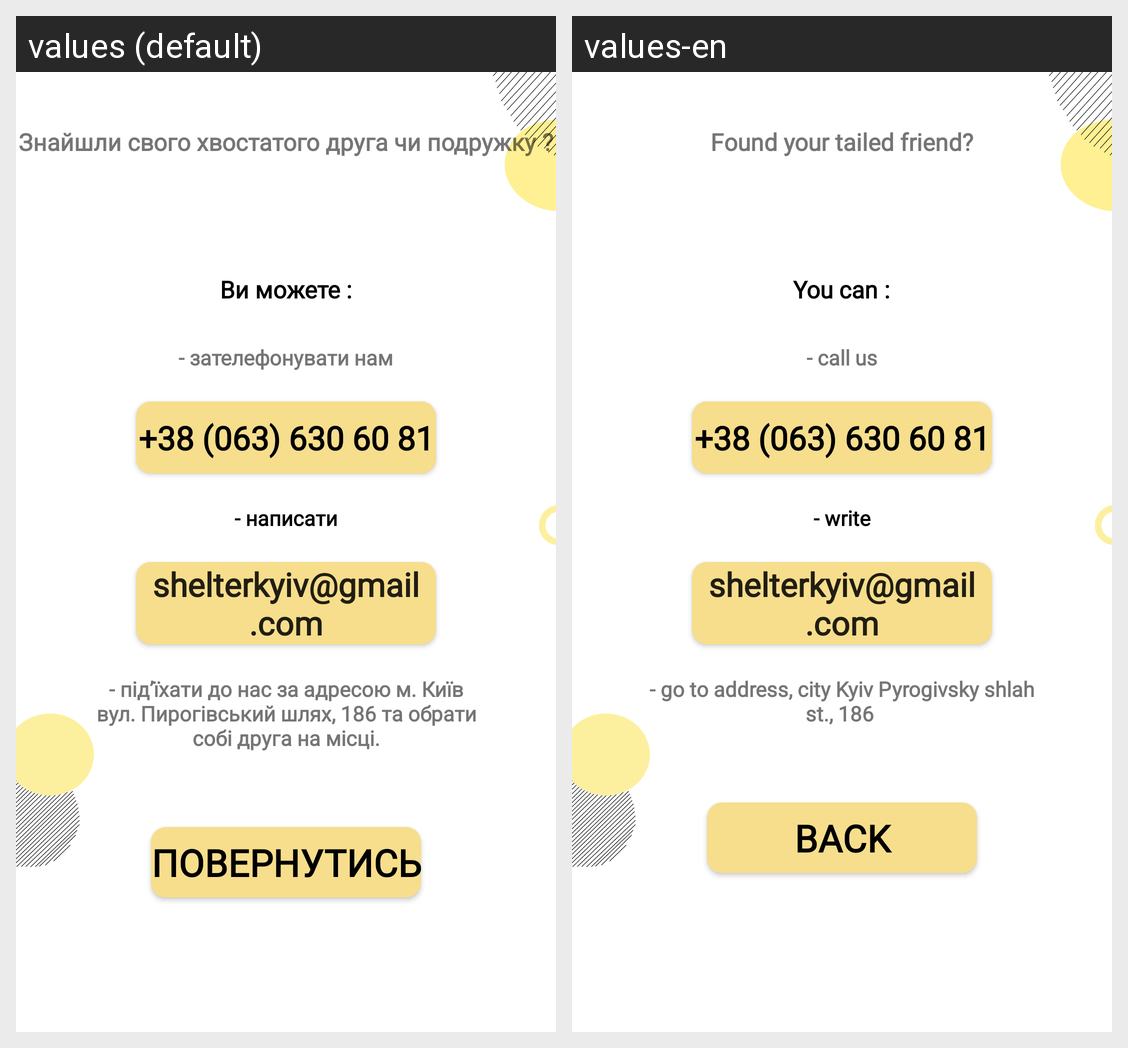

Translations of the strings shown on this Android screen, per locale in the grid:
Android screen res/layout/activity_instruction.xml rendered under 2 locales, left to right: values (default), values-en. Device: Nexus 5 (rendered at 1080×1920; each locale shown at half size, 540×960, under a caption strip naming it); theme AppTheme.
Strings drawn on this screen, with the default value and each locale's value (text and hints the layout hard-codes, and strings that could not be matched under every locale, appear in the picture but are not listed):

button_back
  values: Повернутись
  values-en: Back

instruction1
  values: Знайшли свого хвостатого друга чи подружку ?
  values-en: Found your tailed friend?

instruction2
  values: - зателефонувати нам
  values-en: - call us

number
  values: +38 (063) 630 60 81
  values-en: +38 (063) 630 60 81  [not translated; the default value is used]

instruction3
  values: - під’їхати до нас за адресою м. Київ вул. Пирогівський шлях, 186 та обрати собі друга на місці.
  values-en: - go to address, city Kyiv Pyrogivsky shlah st., 186 

write_labl
  values: - написати
  values-en: - write

email_send
  values: shelterkyiv@gmail.com
  values-en: shelterkyiv@gmail.com  [not translated; the default value is used]

instruction21
  values: Ви можете :
  values-en: You can :
